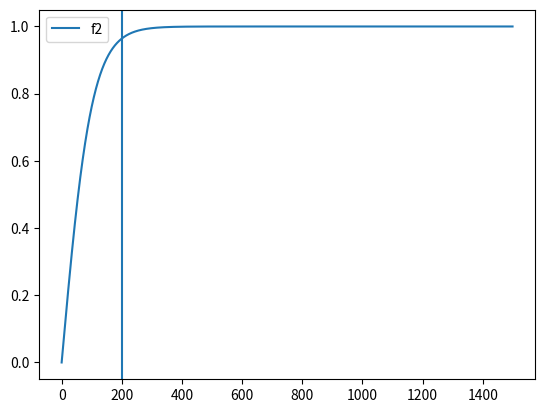

This figure's Python source:
from collections import deque
import matplotlib.pyplot as plt
import math
import numpy as np
from itertools import islice
num = 1500
offset = 10
def f(x):
    return math.log(1/5*x+offset) - math.log(offset)

def f1(x):
    return 10 -  1000/(1/8*(x+250)+100) + 1000/(1/8*250+100) - 10

def f2(x):
    # return 10 -  1000/(1/5*(x+250)+100) + 1000/(150) - 10
    return 2 / (1 + np.exp(- x * 0.02)) - 1

# plt.plot([x for x in range(num)], [f1(x) for x in range(num)], label="f1")
plt.plot([x for x in range(num)], [f2(x) for x in range(num)], label="f2")
# plt.plot([x for x in range(num)], [f(x) for x in range(num)], label="f")
plt.axvline(200)
plt.legend()
plt.show()

# A = np.array([1, 3, 5, 7, 9, 11])
# where1 = np.where(A == 1)
# print("x%d"%(where1[0]))

# a = np.array([[0,0,0,0,0],[1,1,1,1,1],[2,2,2,2,2],[3,3,3,3,3],[4,4,4,4,4]])
# b = [x for x in range(5)]
# c = deque(a)
# # c.extend(b)
# d = np.repeat(c, 2, axis=0)
# e = np.repeat(b, 2, axis=0)
# # print(len(c)) 
# print(d)
# print(e)
# print(len(c))